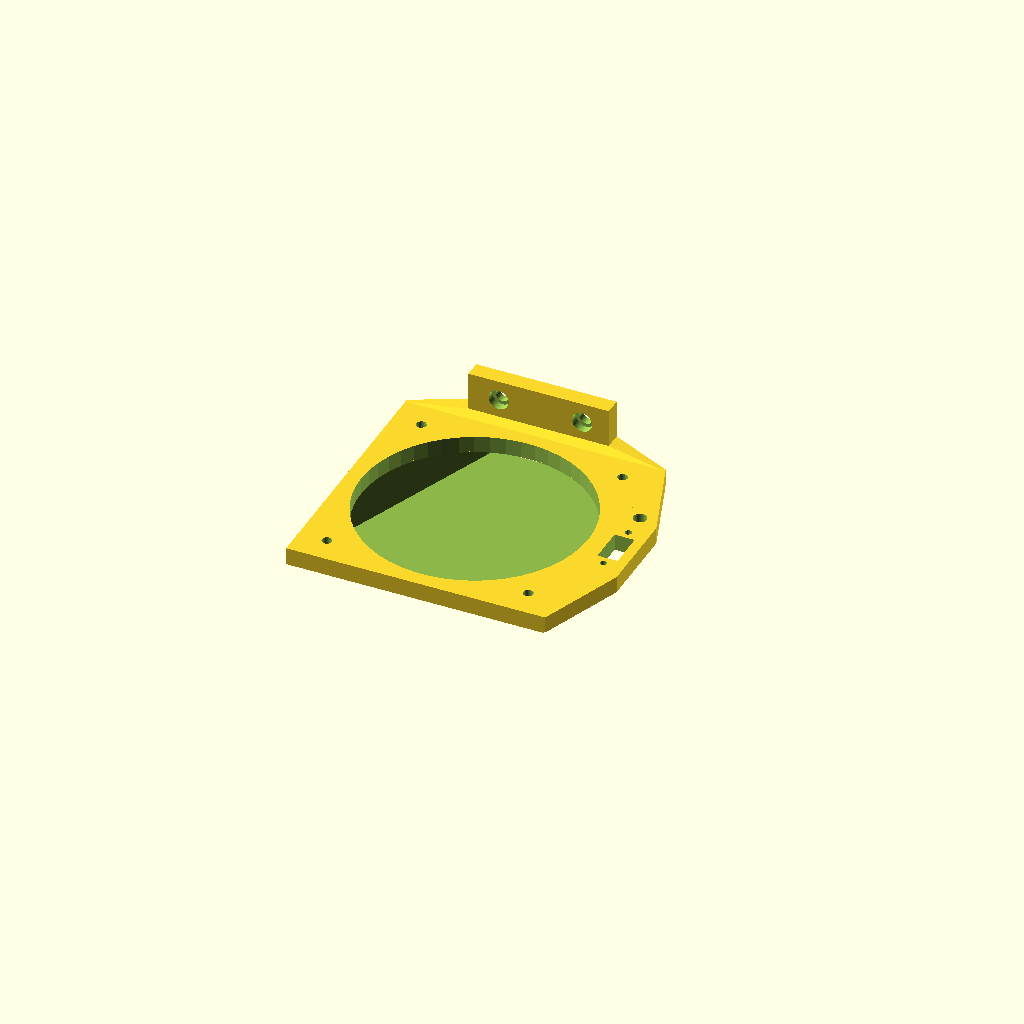
Cell 1: rendered with the file's own defaults.
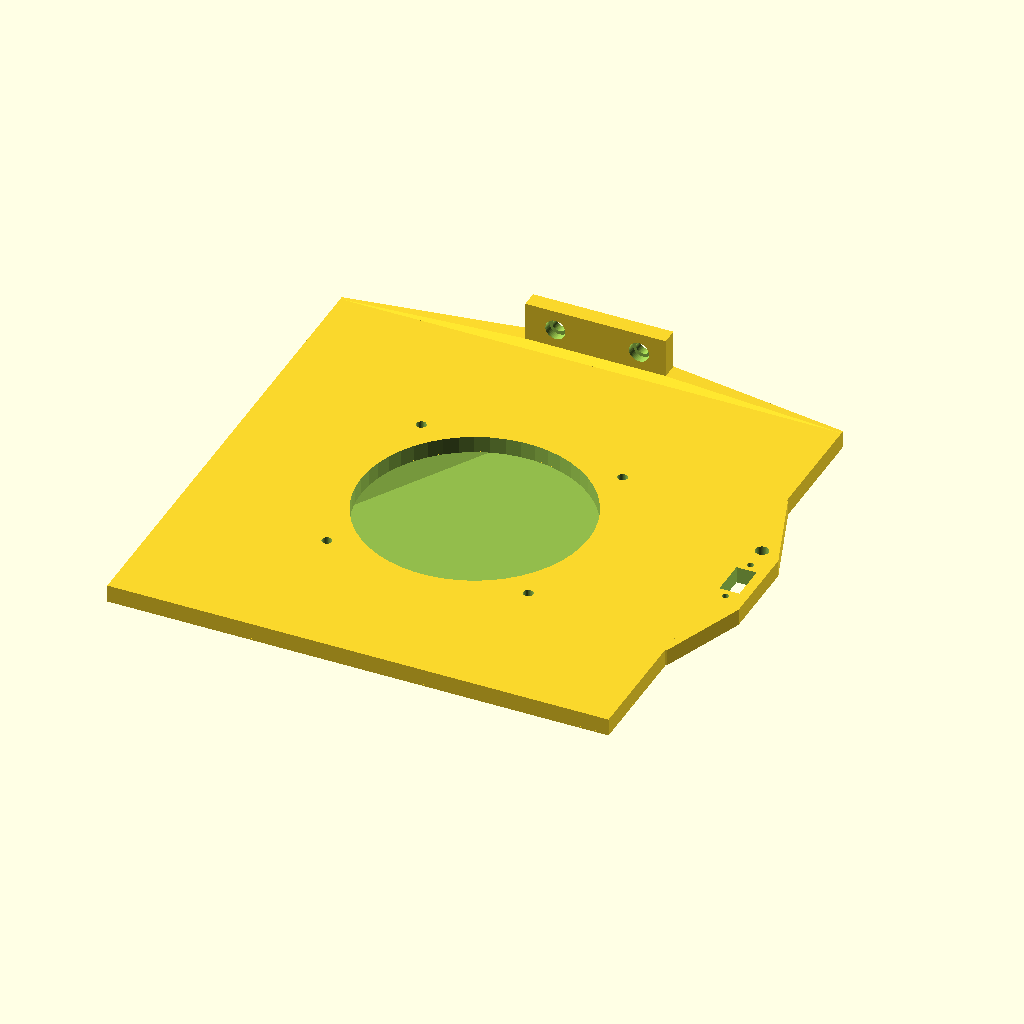
Cell 2: mv = 146 (everything else at default).
All cells are drawn from one camera (rotation 55°, 0°, 25°, orthographic, colour scheme Cornfield), so only the parameter changes between them.
The OpenSCAD source (inputs/thingiverse/thing-2039492/files/supp_ventola_70mm.scad):


mv=73; //misura ventola

union(){

//base vincolo a estrusore
translate ([-0,mv/2+7,9]) {    
rotate([90, 0 ,0])
difference(){
cube ([40+2,12,5],center = true); 
translate ([-12,0,-3]) cylinder(r=2,h=8,$fn=50); //foro vite
translate ([-12,0,0]) cylinder(r=3,h=3,$fn=50);  //foro di svasatura vite  
translate ([13,0,-3]) cylinder(r=2,h=8,$fn=50); //foro vite
translate ([13,0,0]) cylinder(r=3,h=3,$fn=50);  //foro di svasatura vite
}

//raccordo base vincolo--base ventola
hull(){
rotate([90,0,0])
translate ([0,-6,0]) cube ([40+2,1,5],center = true);
translate ([0,-5,-9]) cube ([mv+4,1,5],center = true);;
}
}

//base appoggio per ventola
difference(){
cube ([mv+4,mv+4,5],center = true);
    translate ([-30,30,-3]) cylinder(r=1.5,h=7,$fn=50);//foro vite alto SX
    translate ([30,30.5,-3]) cylinder(r=1.5,h=7,$fn=50);//foro vite falto DX
    translate ([-30,-30.5,-3])cylinder(r=1.5,h=7,$fn=50);//foro vite basso SX
    translate ([30,-30,-3])cylinder(r=1.5,h=7,$fn=50);//foro vite basso DX
    translate ([0,0,-3])cylinder(r=34,h=7,$fn=50); //foro ventola   
}
// base per interuttore
translate([mv/2,-13,-2.5]) {
difference(){
cube ([12,25,5]);
    translate([3,7,-1]) cube ([6,11,7]);
    translate([6,(7-2.5),-1]) cylinder(r=1, h=7, $fn=50);
    translate([6,20.5,-1]) cylinder(r=1, h=7, $fn=50);
    
}
//raccordo inferiore base per interruttore con base ventola
hull(){
translate([2,0,0]) cube([10,0.5,5]);
translate([2,-25.5,0]) cube([0.5,25.5,5]);
}
//raccordo superiore base per interruttore con base ventola
difference(){
hull(){
translate([2,25,0]) cube([10,0.5,5]);
translate([2,26.5,0]) cube([0.5,25.5,5]);   
}
translate([6,28,-1]) cylinder(r=2, h=7, $fn=50);//foro passaggio cavi
}
}

/*
//estrusore stampante
translate ([-22,(46+28),(2.5-31+7)])
color("Blue",0.7) cube([22,18,12]);
translate ([-4,(46+33),(2.5-31)])
color("Blue",0.7) cylinder(r1=0.5, r2=4, h=7,$fn=50);
*/
// bocca d'uscita e raccordo
difference(){
hull(){
translate ([-25,(46+15),(2.5-28)])
rotate([-20,0,0])cube([44,1,8.5]); //bocca uscita
translate ([0,0,-2.5])cube ([mv+4,mv+4,0.5],center = true);//raccordo vnt
}
hull(){ //negativo bocca d'uscita
translate ([-23,(46+15),(2.5-26.5)])
rotate([-20,0,0])cube([40,2,5.5]); //bocca uscita
translate ([0,0,-2.3])cube ([mv+1,mv-1,0.5],center = true);//raccordo vnt   
}
}
}
Parameter table extracted from the source (name, type, default, range or options):
mv: number, default 73
